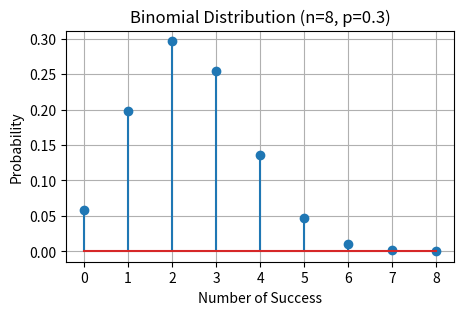

Write Python code to recreate this figure.
#binomial distribution
import numpy as np
import matplotlib.pyplot as plt
from scipy.stats import binom
n = 8
p = 0.3
x = np.arange(0, n+1)
y = binom.pmf(x, n, p)
plt.figure(figsize=(5, 3))
plt.stem(x, y)
plt.xlabel('Number of Success')
plt.ylabel('Probability')
plt.title('Binomial Distribution (n=8, p=0.3)')
plt.grid(True)
plt.show()
